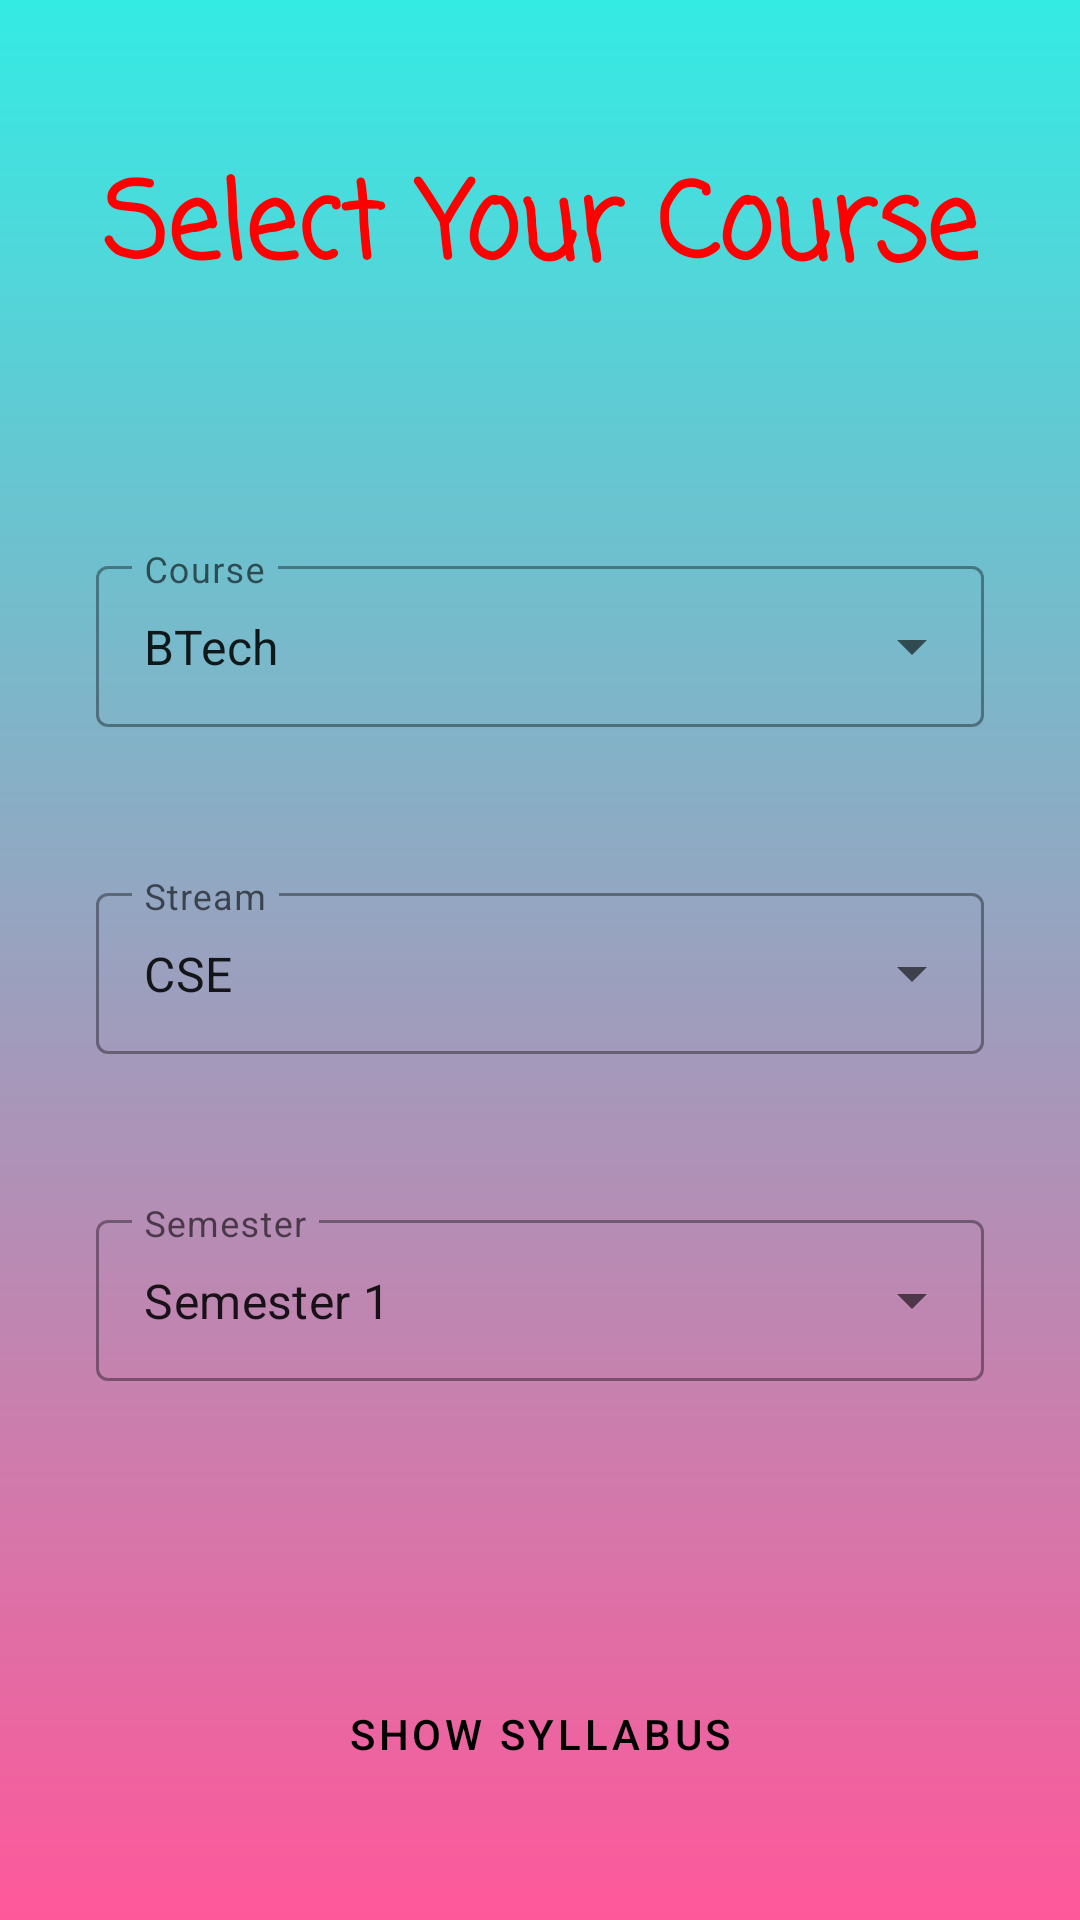

Produce the Android XML layout that renders to this screen, including the resource entries it uses.
<!-- AndroidManifest.xml: application theme Theme.SyllabusReader -->
<!-- res/layout/fragment_home.xml -->
<?xml version="1.0" encoding="utf-8"?>
<androidx.constraintlayout.widget.ConstraintLayout
    xmlns:android="http://schemas.android.com/apk/res/android"
    xmlns:app="http://schemas.android.com/apk/res-auto"
    xmlns:tools="http://schemas.android.com/tools"
    android:layout_width="match_parent"
    android:layout_height="match_parent"
    android:background="@drawable/home_layout_background"
    tools:context=".fragments.HomeFragment">

    <TextView
        android:id="@+id/textBox"
        android:layout_width="wrap_content"
        android:layout_height="wrap_content"
        android:layout_marginTop="50dp"
        android:fontFamily="casual"
        android:text="@string/choose_your_course"
        android:textColor="#FF0000"
        android:textSize="35sp"
        android:textStyle="bold"
        app:layout_constraintEnd_toEndOf="parent"
        app:layout_constraintStart_toStartOf="parent"
        app:layout_constraintTop_toTopOf="parent" />

    <com.google.android.material.textfield.TextInputLayout
        android:id="@+id/textLayout"
        style="@style/Widget.MaterialComponents.TextInputLayout.OutlinedBox.ExposedDropdownMenu"
        android:layout_width="0dp"
        android:layout_height="wrap_content"
        android:layout_marginStart="32dp"
        android:layout_marginTop="80dp"
        android:layout_marginEnd="32dp"
        android:hint="Course"
        app:layout_constraintTop_toBottomOf="@+id/textBox"
        app:layout_constraintEnd_toEndOf="parent"
        app:layout_constraintHorizontal_bias="0.0"
        app:layout_constraintStart_toStartOf="parent"
        tools:ignore="HardcodedText">

        <AutoCompleteTextView
            android:id="@+id/course"
            android:layout_width="match_parent"
            android:layout_height="match_parent"
            android:inputType="none"
            android:paddingTop="16dp"
            android:paddingBottom="16dp"
            android:text="BTech"
            android:textSize="16sp"
            tools:ignore="HardcodedText,LabelFor" />
    </com.google.android.material.textfield.TextInputLayout>

    <com.google.android.material.textfield.TextInputLayout
        android:id="@+id/textLayout1"
        style="@style/Widget.MaterialComponents.TextInputLayout.OutlinedBox.ExposedDropdownMenu"
        app:layout_constraintEnd_toEndOf="parent"
        app:layout_constraintHorizontal_bias="0.0"
        app:layout_constraintStart_toStartOf="parent"
        app:layout_constraintTop_toBottomOf="@+id/textLayout"
        android:layout_width="0dp"
        android:layout_height="wrap_content"
        android:layout_marginStart="32dp"
        android:layout_marginTop="50dp"
        android:layout_marginEnd="32dp"
        android:hint="Stream"
        tools:ignore="HardcodedText">

        <AutoCompleteTextView
            android:id="@+id/stream"
            android:layout_width="match_parent"
            android:layout_height="match_parent"
            android:inputType="none"
            android:paddingTop="16dp"
            android:paddingBottom="16dp"
            android:text="CSE"
            android:textSize="16sp"
            tools:ignore="HardcodedText,LabelFor" />
    </com.google.android.material.textfield.TextInputLayout>

    <com.google.android.material.textfield.TextInputLayout
        android:id="@+id/textLayout2"
        style="@style/Widget.MaterialComponents.TextInputLayout.OutlinedBox.ExposedDropdownMenu"
        app:layout_constraintEnd_toEndOf="parent"
        app:layout_constraintStart_toStartOf="parent"
        app:layout_constraintTop_toBottomOf="@+id/textLayout1"
        android:layout_width="0dp"
        android:layout_height="wrap_content"
        android:layout_marginStart="32dp"
        android:layout_marginTop="50dp"
        android:layout_marginEnd="32dp"
        android:hint="Semester"
        tools:ignore="HardcodedText">

        <AutoCompleteTextView
            android:id="@+id/semester"
            android:layout_width="match_parent"
            android:layout_height="match_parent"
            android:inputType="none"
            android:paddingTop="16dp"
            android:paddingBottom="16dp"
            android:text="Semester 1"
            android:textSize="16sp"
            tools:ignore="HardcodedText" />
    </com.google.android.material.textfield.TextInputLayout>

    <Button
        android:id="@+id/showButton"
        style="@style/Widget.MaterialComponents.Button.TextButton"
        app:cornerRadius="25dp"
        app:layout_constraintBottom_toBottomOf="parent"
        app:layout_constraintEnd_toEndOf="parent"
        app:layout_constraintStart_toStartOf="parent"
        app:layout_goneMarginBottom="70dp"
        android:layout_width="wrap_content"
        android:layout_height="60dp"
        android:layout_margin="32dp"
        android:layout_marginBottom="68dp"
        android:backgroundTint="#FFB600"
        android:text="Show Syllabus"
        android:textColor="@color/black"
        tools:ignore="HardcodedText" />


</androidx.constraintlayout.widget.ConstraintLayout>
<!-- resources referenced by this layout -->
<resources>
  <!-- drawable home_layout_background (drawable) -->
  <?xml version="1.0" encoding="utf-8"?>
  <shape xmlns:android="http://schemas.android.com/apk/res/android"
      android:shape="rectangle">
  
      <gradient
          android:angle="-45"
          android:startColor="#E119E8E0"
          android:endColor="#E4FF448E"/>
  
  </shape>
  <string name="choose_your_course">Select Your Course</string>
  <style name="Theme.SyllabusReader" parent="Theme.MaterialComponents.DayNight.NoActionBar">
          
          <item name="colorPrimary">@color/purple_500</item>
          <item name="colorPrimaryVariant">@color/purple_700</item>
          <item name="colorOnPrimary">@color/white</item>
          
          <item name="colorSecondary">@color/teal_200</item>
          <item name="colorSecondaryVariant">@color/teal_700</item>
          <item name="colorOnSecondary">@color/black</item>
          
          <item name="android:statusBarColor" tools:targetApi="l">?attr/colorPrimaryVariant</item>
          
      </style>
  <!-- not gathered from this repository: default colours our renderer supplied (Android Studio template values) -->
  <color name="purple_500">#FF6200EE</color>
  <color name="purple_700">#FF3700B3</color>
  <color name="teal_200">#FF03DAC5</color>
  <color name="teal_700">#FF018786</color>
  <color name="black">#FF000000</color>
  <color name="white">#FFFFFFFF</color>
</resources>
